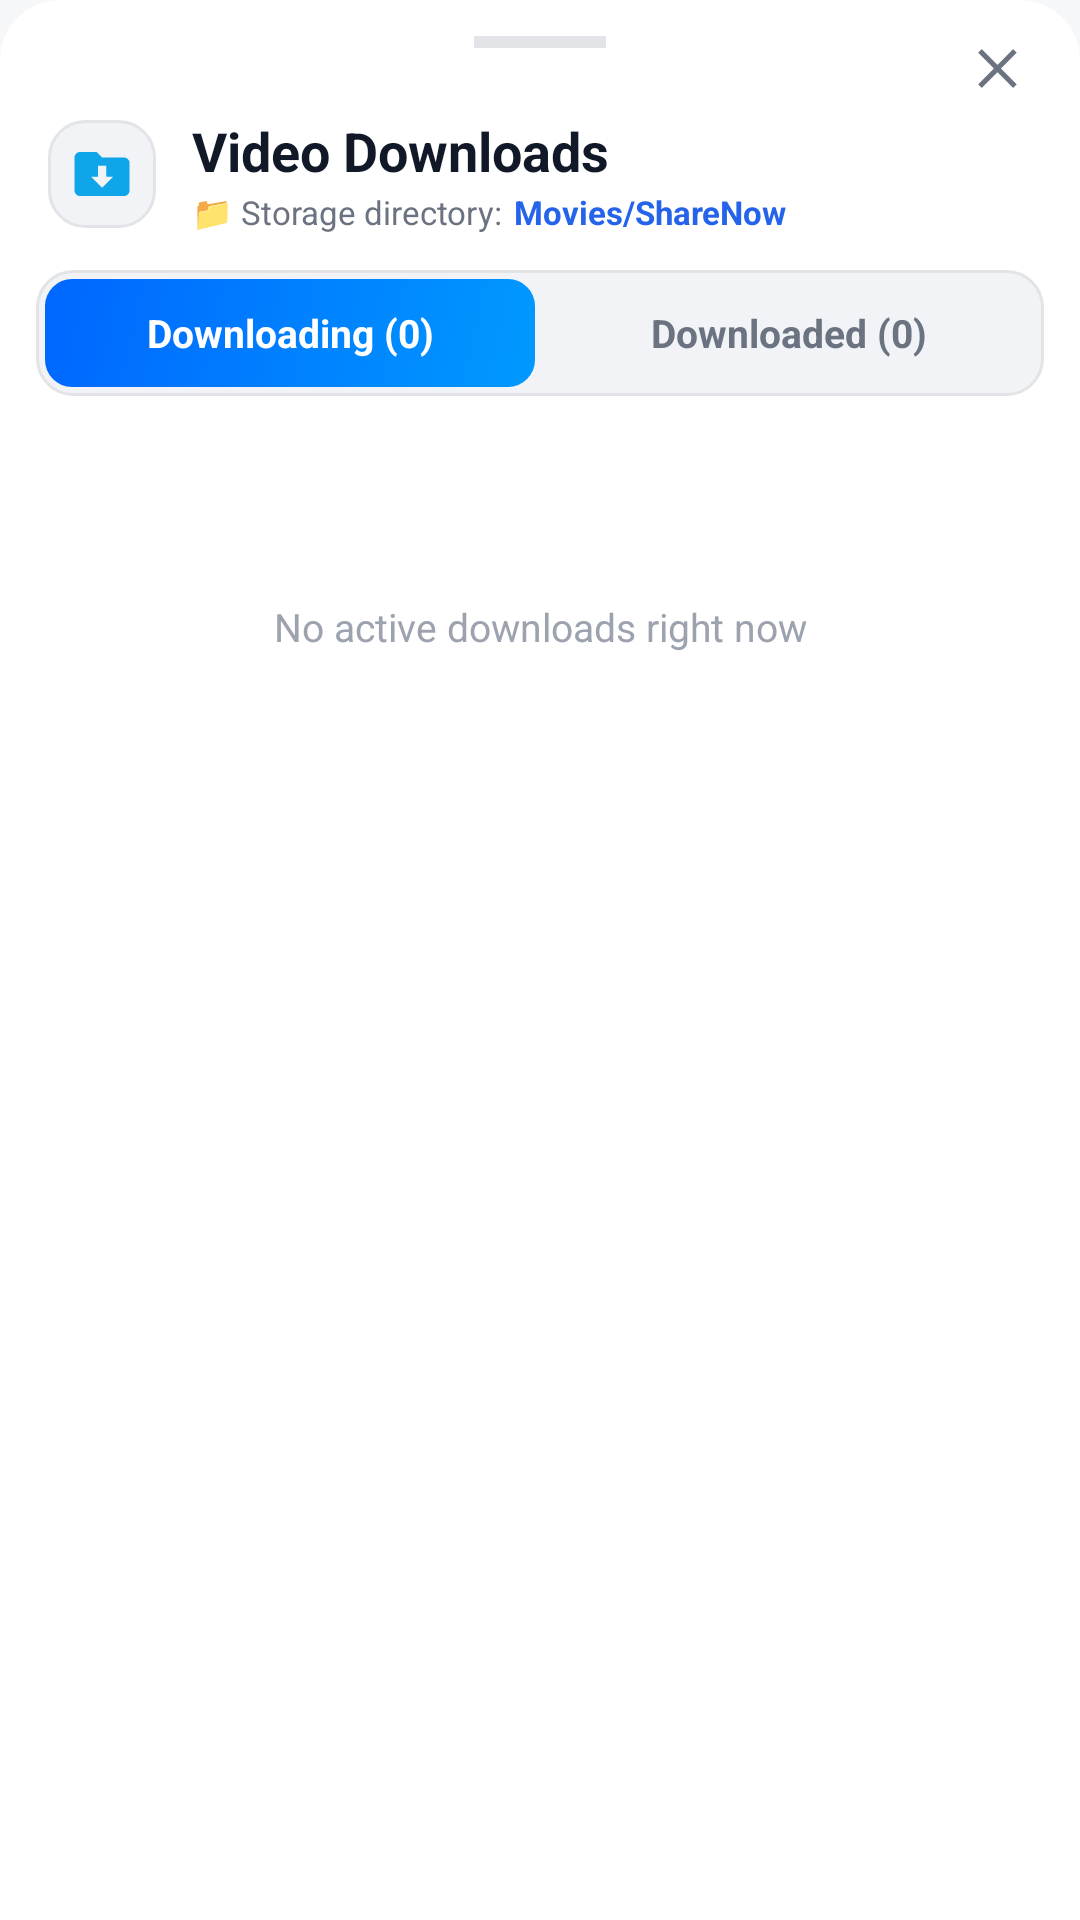

Here is an Android app screen rendered from its layout file. Give the layout XML and the strings, colors and styles it references.
<!-- AndroidManifest.xml: application theme Theme.ShareNow -->
<!-- res/layout/bottom_sheet_downloads_manager.xml -->
<?xml version="1.0" encoding="utf-8"?>
<LinearLayout xmlns:android="http://schemas.android.com/apk/res/android"
    xmlns:app="http://schemas.android.com/apk/res-auto"
    android:layout_width="match_parent"
    android:layout_height="wrap_content"
    android:background="@drawable/bg_bottom_sheet_dark"
    android:orientation="vertical"
    android:paddingStart="6dp"
    android:paddingTop="8dp"
    android:paddingEnd="6dp"
    android:paddingBottom="24dp">

    
    <RelativeLayout
        android:layout_width="match_parent"
        android:layout_height="wrap_content"
        android:paddingStart="10dp"
        android:paddingEnd="8dp">

        <View
            android:layout_width="44dp"
            android:layout_height="4dp"
            android:layout_centerHorizontal="true"
            android:layout_marginTop="4dp"
            android:background="@color/border_card" />

        <TextView
            android:id="@+id/btn_close_downloads_sheet"
            android:layout_width="28dp"
            android:layout_height="28dp"
            android:layout_alignParentEnd="true"
            android:layout_alignParentTop="true"
            android:background="?attr/selectableItemBackgroundBorderless"
            android:clickable="true"
            android:focusable="true"
            android:gravity="center"
            android:text="✕"
            android:textColor="@color/text_gray"
            android:textSize="16sp"
            android:textStyle="bold" />
    </RelativeLayout>

    
    <LinearLayout
        android:layout_width="match_parent"
        android:layout_height="wrap_content"
        android:layout_marginTop="2dp"
        android:gravity="center_vertical"
        android:orientation="horizontal"
        android:paddingStart="10dp"
        android:paddingEnd="10dp">

        <ImageView
            android:layout_width="36dp"
            android:layout_height="36dp"
            android:background="@drawable/bg_tag_chip"
            android:padding="7dp"
            android:src="@drawable/ic_folder_received" />

        <LinearLayout
            android:layout_width="0dp"
            android:layout_height="wrap_content"
            android:layout_marginStart="12dp"
            android:layout_weight="1"
            android:orientation="vertical">

            <TextView
                android:layout_width="wrap_content"
                android:layout_height="wrap_content"
                android:text="@string/browser_downloads_manager_title"
                android:textColor="@color/text_white"
                android:textSize="18sp"
                android:textStyle="bold" />

            <LinearLayout
                android:layout_width="wrap_content"
                android:layout_height="wrap_content"
                android:layout_marginTop="1dp"
                android:orientation="horizontal">

                <TextView
                    android:layout_width="wrap_content"
                    android:layout_height="wrap_content"
                    android:text="@string/received_files_storage_dir"
                    android:textColor="@color/text_gray"
                    android:textSize="11sp" />

                <TextView
                    android:layout_width="wrap_content"
                    android:layout_height="wrap_content"
                    android:layout_marginStart="4dp"
                    android:text="Movies/ShareNow"
                    android:textColor="@color/primary_light"
                    android:textSize="11sp"
                    android:textStyle="bold" />
            </LinearLayout>
        </LinearLayout>
    </LinearLayout>

    
    <LinearLayout
        android:layout_width="match_parent"
        android:layout_height="42dp"
        android:layout_marginStart="6dp"
        android:layout_marginTop="12dp"
        android:layout_marginEnd="6dp"
        android:background="@drawable/bg_segmented_container"
        android:orientation="horizontal"
        android:padding="3dp">

        <TextView
            android:id="@+id/tab_downloading"
            android:layout_width="0dp"
            android:layout_height="match_parent"
            android:layout_weight="1"
            android:background="@drawable/bg_segmented_tab_active"
            android:gravity="center"
            android:text="Downloading (0)"
            android:textColor="@color/text_on_primary"
            android:textSize="13sp"
            android:textStyle="bold" />

        <TextView
            android:id="@+id/tab_downloaded"
            android:layout_width="0dp"
            android:layout_height="match_parent"
            android:layout_marginStart="3dp"
            android:layout_weight="1"
            android:background="@android:color/transparent"
            android:gravity="center"
            android:text="Downloaded (0)"
            android:textColor="@color/text_gray"
            android:textSize="13sp"
            android:textStyle="bold" />
    </LinearLayout>

    
    <androidx.core.widget.NestedScrollView
        android:layout_width="match_parent"
        android:layout_height="390dp"
        android:layout_marginTop="12dp"
        android:fillViewport="true">

        <LinearLayout
            android:layout_width="match_parent"
            android:layout_height="wrap_content"
            android:orientation="vertical">

            
            <LinearLayout
                android:id="@+id/section_downloading"
                android:layout_width="match_parent"
                android:layout_height="wrap_content"
                android:orientation="vertical">

                <LinearLayout
                    android:id="@+id/container_downloading"
                    android:layout_width="match_parent"
                    android:layout_height="wrap_content"
                    android:orientation="vertical" />

                <TextView
                    android:id="@+id/tv_empty_downloading"
                    android:layout_width="match_parent"
                    android:layout_height="wrap_content"
                    android:layout_marginTop="56dp"
                    android:gravity="center"
                    android:paddingStart="24dp"
                    android:paddingEnd="24dp"
                    android:text="@string/browser_empty_downloading"
                    android:textColor="@color/text_muted"
                    android:textSize="13sp" />
            </LinearLayout>

            
            <LinearLayout
                android:id="@+id/section_downloaded"
                android:layout_width="match_parent"
                android:layout_height="wrap_content"
                android:orientation="vertical"
                android:visibility="gone">

                <LinearLayout
                    android:id="@+id/container_downloaded"
                    android:layout_width="match_parent"
                    android:layout_height="wrap_content"
                    android:orientation="vertical" />

                <TextView
                    android:id="@+id/tv_empty_downloaded"
                    android:layout_width="match_parent"
                    android:layout_height="wrap_content"
                    android:layout_marginTop="56dp"
                    android:gravity="center"
                    android:paddingStart="24dp"
                    android:paddingEnd="24dp"
                    android:text="@string/browser_empty_downloaded"
                    android:textColor="@color/text_muted"
                    android:textSize="13sp" />
            </LinearLayout>

        </LinearLayout>
    </androidx.core.widget.NestedScrollView>

</LinearLayout>
<!-- resources referenced by this layout -->
<resources>
  <color name="border_card">#E2E4E8</color>
  <color name="primary_light">#2563EB</color>
  <color name="text_gray">#6B7280</color>
  <color name="text_muted">#9CA3AF</color>
  <color name="text_on_primary">#FFFFFF</color>
  <color name="text_white">#111827</color>
  <!-- drawable bg_bottom_sheet_dark (drawable) -->
  <?xml version="1.0" encoding="utf-8"?>
  <shape xmlns:android="http://schemas.android.com/apk/res/android"
      android:shape="rectangle">
      <solid android:color="@color/bg_card" />
      <corners
          android:topLeftRadius="20dp"
          android:topRightRadius="20dp" />
  </shape>
  <!-- drawable bg_segmented_container (drawable) -->
  <?xml version="1.0" encoding="utf-8"?>
  <shape xmlns:android="http://schemas.android.com/apk/res/android"
      android:shape="rectangle">
      <solid android:color="@color/bg_card_secondary" />
      <corners android:radius="12dp" />
      <stroke
          android:width="1dp"
          android:color="@color/border_card" />
  </shape>
  <!-- drawable bg_segmented_tab_active (drawable) -->
  <?xml version="1.0" encoding="utf-8"?>
  <ripple xmlns:android="http://schemas.android.com/apk/res/android"
      android:color="@color/ripple_light">
      <item>
          <shape android:shape="rectangle">
              <gradient
                  android:angle="135"
                  android:startColor="@color/send_blue_start"
                  android:endColor="@color/send_blue_end" />
              <corners android:radius="9dp" />
          </shape>
      </item>
  </ripple>
  <!-- drawable bg_tag_chip (drawable) -->
  <?xml version="1.0" encoding="utf-8"?>
  <shape xmlns:android="http://schemas.android.com/apk/res/android"
      android:shape="rectangle">
      <solid android:color="@color/bg_card_secondary" />
      <corners android:radius="12dp" />
      <stroke
          android:width="1dp"
          android:color="@color/border_card" />
  </shape>
  <!-- drawable ic_folder_received (drawable) -->
  <vector xmlns:android="http://schemas.android.com/apk/res/android"
      android:width="24dp"
      android:height="24dp"
      android:viewportWidth="24"
      android:viewportHeight="24">
    <path
        android:fillColor="#0EA5E9"
        android:pathData="M10,4H4c-1.1,0 -1.99,0.9 -1.99,2L2,18c0,1.1 0.9,2 2,2h16c1.1,0 2,-0.9 2,-2V8c0,-1.1 -0.9,-2 -2,-2h-8l-2,-2zM12,17l-4,-4h2.5V9h3v4H16l-4,4z"/>
  </vector>
  <string name="browser_downloads_manager_title">Video Downloads</string>
  <string name="browser_empty_downloaded">No downloaded videos yet. Browse any site and tap the download button!</string>
  <string name="browser_empty_downloading">No active downloads right now</string>
  <string name="received_files_storage_dir">📁 Storage directory:</string>
  <style name="Theme.ShareNow" parent="Theme.MaterialComponents.DayNight.NoActionBar">
          <item name="colorPrimary">@color/primary</item>
          <item name="colorPrimaryDark">@color/primary_dark</item>
          <item name="colorAccent">@color/accent_gold</item>
          <item name="android:windowBackground">@color/bg_dark</item>
          <item name="android:statusBarColor">@color/bg_dark</item>
          <item name="android:windowLightStatusBar">@bool/is_light_status_bar</item>
      </style>
  <color name="bg_card">#FFFFFF</color>
  <color name="bg_card_secondary">#F1F3F6</color>
  <color name="ripple_light">#1A000000</color>
  <color name="send_blue_start">#0099FF</color>
  <color name="send_blue_end">#0066FF</color>
  <color name="primary">#2167FF</color>
  <color name="primary_dark">#1754D6</color>
  <color name="accent_gold">#D97706</color>
  <color name="bg_dark">#F6F7F9</color>
</resources>
